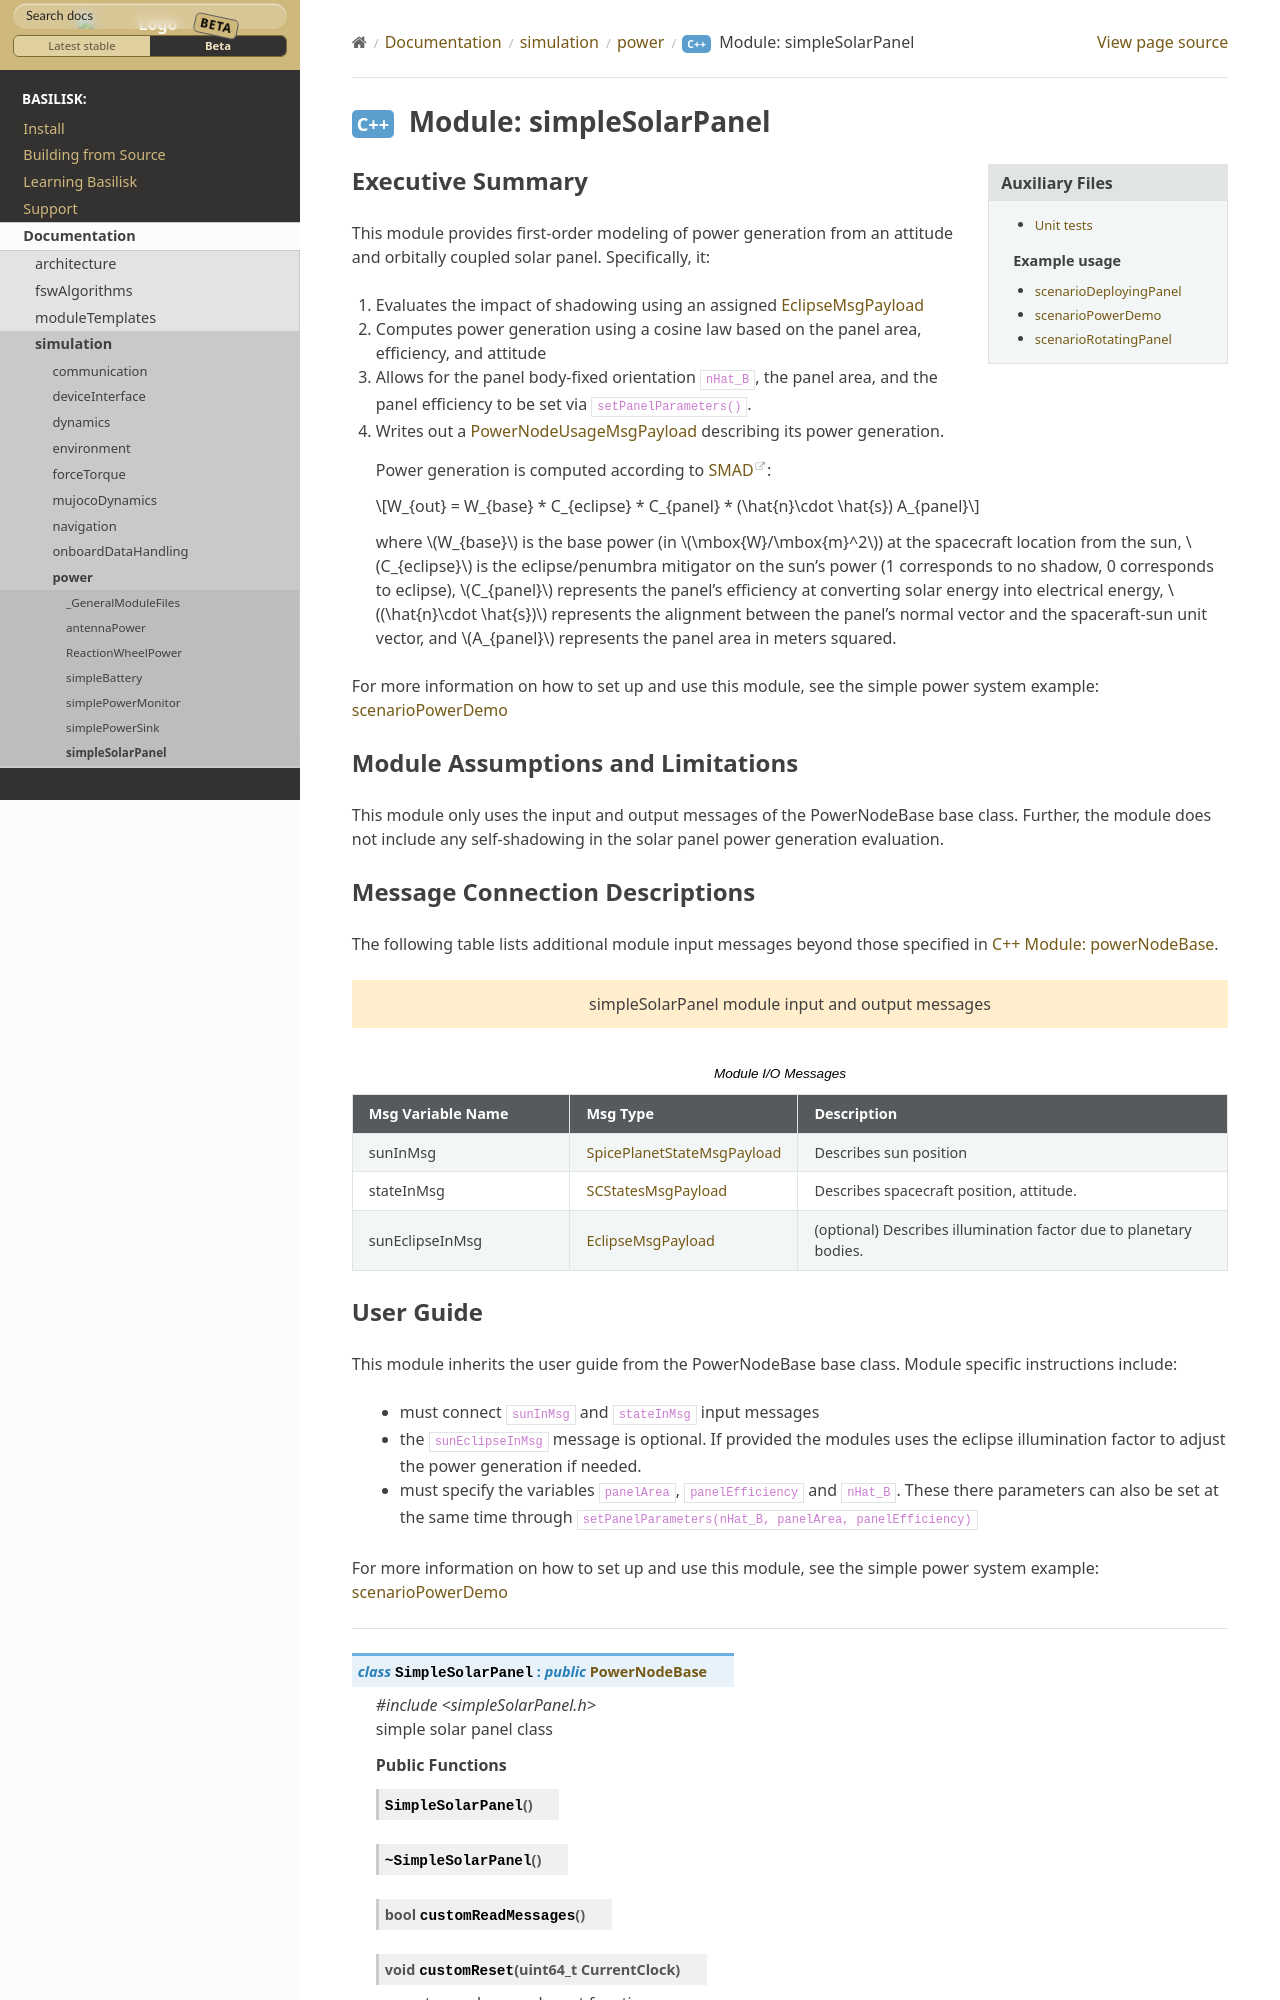

repository: AVSLab/basilisk · page: develop/Documentation/simulation/power/simpleSolarPanel/simpleSolarPanel.html · generator: sphinx

Executive Summary
-----------------
This module provides first-order modeling of power generation from an attitude and orbitally coupled solar panel. Specifically, it:

1.  Evaluates the impact of shadowing using an assigned :ref:`EclipseMsgPayload`
2.  Computes power generation using a cosine law based on the panel area, efficiency, and attitude
3.  Allows for the panel body-fixed orientation ``nHat_B``, the panel area, and the panel efficiency to be set via ``setPanelParameters()``.
4.  Writes out a :ref:`PowerNodeUsageMsgPayload` describing its power generation.

    Power generation is computed according to `SMAD <https://www.springer.com/gp/book/9780792309710>`__:

    .. math::

        W_{out} = W_{base} * C_{eclipse} * C_{panel} * (\hat{n}\cdot \hat{s}) A_{panel}

    where :math:`W_{base}` is the base power (in :math:`\mbox{W}/\mbox{m}^2`) at the spacecraft location from the sun, :math:`C_{eclipse}` is the eclipse/penumbra mitigator on the sun's power (1 corresponds to no shadow, 0 corresponds to eclipse), :math:`C_{panel}` represents the panel's efficiency at converting solar energy into electrical energy, :math:`(\hat{n}\cdot \hat{s})` represents the alignment between the panel's normal vector and the spaceraft-sun unit vector, and :math:`A_{panel}` represents the panel area in meters squared.

For more information on how to set up and use this module, see the simple power system example: :ref:`scenarioPowerDemo`
